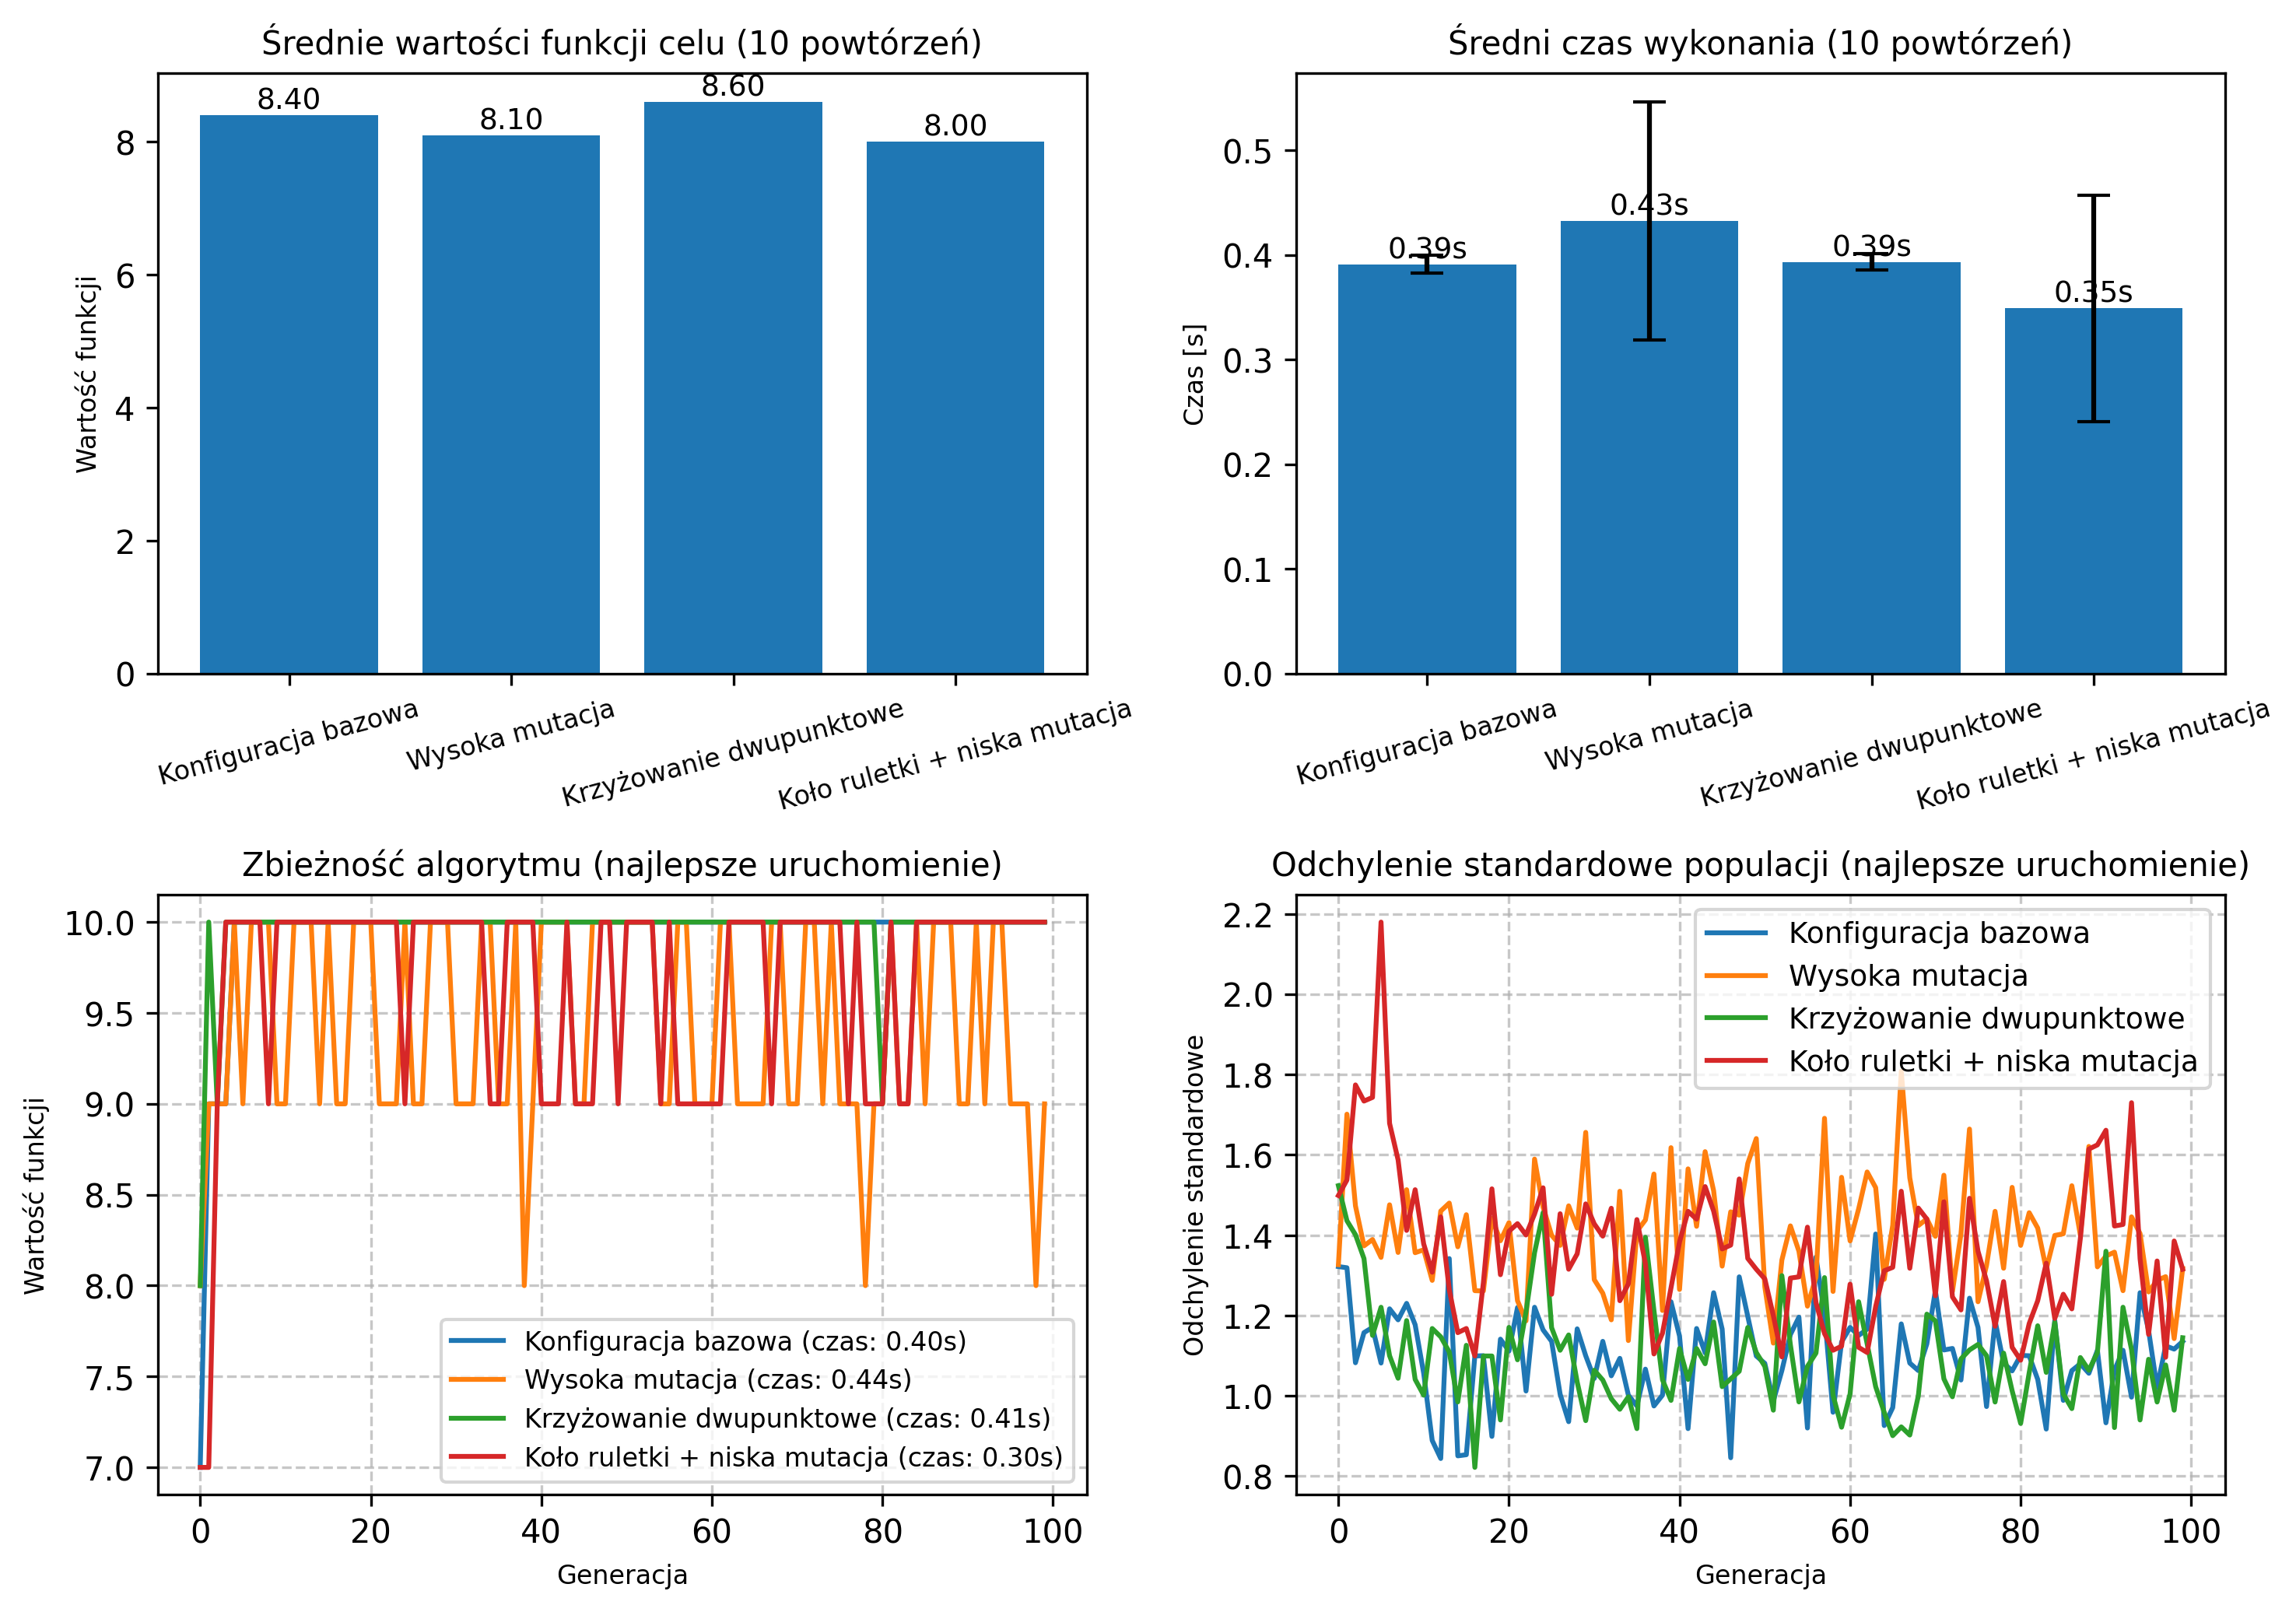

Values plotted in this chart, from the file beside it:
Konfiguracja, Średnia wartość, Najlepsza wartość, Najgorsza wartość, Średni czas [s], Odchylenie czasu [s]
Konfiguracja bazowa, 8.4, 7, 9, 0.3911, 0.0089
Wysoka mutacja, 8.1, 8, 9, 0.4322, 0.1139
Krzyżowanie dwupunktowe, 8.6, 8, 10, 0.3933, 0.0080
Koło ruletki + niska mutacja, 8, 7, 9, 0.3488, 0.1082
